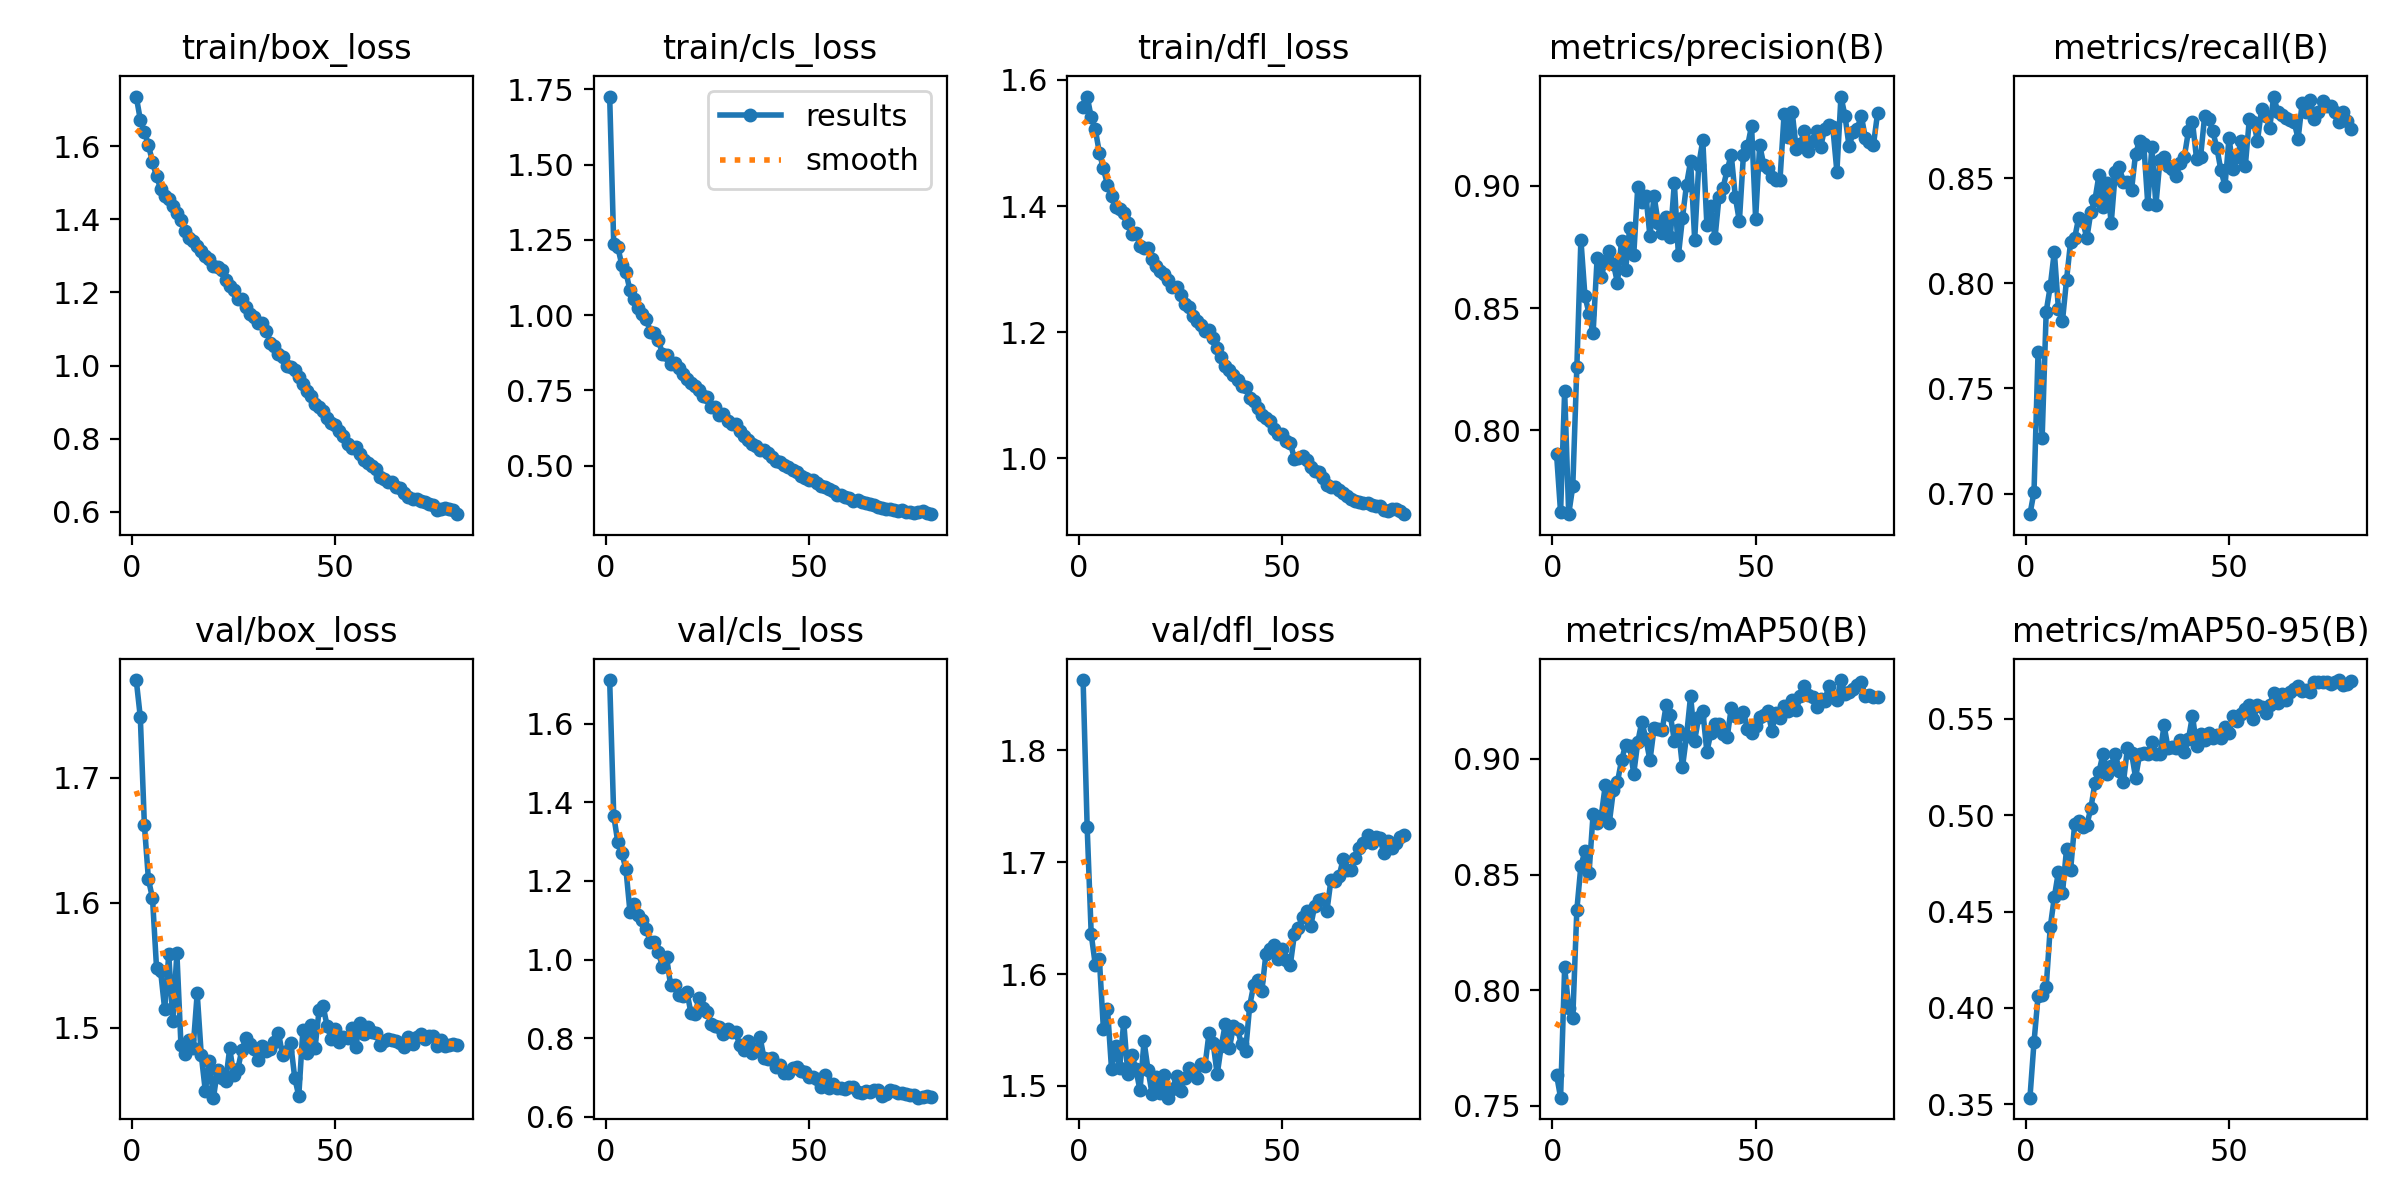

The table this chart was drawn from, first rows:
epoch, time, train/box_loss, train/cls_loss, train/dfl_loss, metrics/precision(B), metrics/recall(B), metrics/mAP50(B), metrics/mAP50-95(B), val/box_loss, val/cls_loss, val/dfl_loss, lr/pg0, lr/pg1, lr/pg2
1, 169.9, 1.736, 1.726, 1.557, 0.7906, 0.6902, 0.7635, 0.3535, 1.778, 1.711, 1.863, 0.0002663, 0.0002663, 0.06698
2, 335.8, 1.672, 1.237, 1.574, 0.7665, 0.7007, 0.7535, 0.3823, 1.749, 1.366, 1.732, 0.0005327, 0.0005327, 0.03392
3, 501.1, 1.639, 1.226, 1.541, 0.8161, 0.7675, 0.8098, 0.4061, 1.663, 1.299, 1.636, 0.0007984, 0.0007984, 0.0008503
4, 665.5, 1.603, 1.166, 1.522, 0.7658, 0.7263, 0.7924, 0.4069, 1.619, 1.271, 1.608, 0.0007973, 0.0007973, 0.0007973
5, 833.9, 1.556, 1.143, 1.485, 0.7771, 0.7865, 0.788, 0.4109, 1.604, 1.23, 1.614, 0.0007951, 0.0007951, 0.0007951
6, 997, 1.517, 1.083, 1.46, 0.8258, 0.7985, 0.8347, 0.4419, 1.548, 1.121, 1.551, 0.0007924, 0.0007924, 0.0007924
7, 1160, 1.483, 1.055, 1.434, 0.878, 0.815, 0.8538, 0.4574, 1.545, 1.141, 1.569, 0.0007891, 0.0007891, 0.0007891
8, 1323, 1.465, 1.022, 1.416, 0.8549, 0.788, 0.86, 0.4705, 1.515, 1.113, 1.515, 0.0007851, 0.0007851, 0.0007851
9, 1485, 1.455, 1.004, 1.399, 0.8478, 0.782, 0.8505, 0.4594, 1.559, 1.1, 1.536, 0.0007806, 0.0007806, 0.0007806
10, 1647, 1.437, 0.9887, 1.395, 0.8397, 0.8015, 0.8761, 0.4824, 1.505, 1.077, 1.516, 0.0007755, 0.0007755, 0.0007755
11, 1809, 1.416, 0.9438, 1.389, 0.8707, 0.8196, 0.8721, 0.4715, 1.56, 1.046, 1.557, 0.0007699, 0.0007699, 0.0007699
12, 1972, 1.399, 0.9415, 1.373, 0.8626, 0.8214, 0.8753, 0.4952, 1.486, 1.045, 1.511, 0.0007636, 0.0007636, 0.0007636
13, 2134, 1.367, 0.9177, 1.356, 0.8694, 0.8312, 0.8886, 0.4967, 1.479, 1.019, 1.528, 0.0007568, 0.0007568, 0.0007568
14, 2296, 1.35, 0.8707, 1.358, 0.8733, 0.8294, 0.8725, 0.4937, 1.49, 0.9816, 1.515, 0.0007495, 0.0007495, 0.0007495
15, 2458, 1.341, 0.8687, 1.337, 0.8681, 0.8214, 0.8865, 0.495, 1.484, 1.007, 1.496, 0.0007416, 0.0007416, 0.0007416
16, 2620, 1.328, 0.8378, 1.333, 0.8604, 0.834, 0.8901, 0.5037, 1.528, 0.9343, 1.54, 0.0007333, 0.0007333, 0.0007333
17, 2782, 1.314, 0.842, 1.333, 0.8774, 0.8396, 0.8993, 0.5167, 1.478, 0.9358, 1.514, 0.0007244, 0.0007244, 0.0007244
18, 2944, 1.299, 0.8232, 1.316, 0.8655, 0.8515, 0.9062, 0.5224, 1.449, 0.9109, 1.492, 0.000715, 0.000715, 0.000715
19, 3106, 1.291, 0.8049, 1.305, 0.8827, 0.8361, 0.9056, 0.532, 1.473, 0.9083, 1.508, 0.0007051, 0.0007051, 0.0007051
20, 3268, 1.273, 0.7883, 1.298, 0.8717, 0.8476, 0.8936, 0.5212, 1.444, 0.9188, 1.494, 0.0006948, 0.0006948, 0.0006948
21, 3430, 1.271, 0.7733, 1.292, 0.8996, 0.8286, 0.9074, 0.5257, 1.466, 0.8643, 1.51, 0.000684, 0.000684, 0.000684
22, 3591, 1.26, 0.7643, 1.283, 0.8933, 0.8526, 0.9162, 0.5318, 1.46, 0.8623, 1.489, 0.0006728, 0.0006728, 0.0006728
23, 3754, 1.233, 0.7529, 1.272, 0.896, 0.855, 0.9086, 0.5229, 1.457, 0.9027, 1.497, 0.0006612, 0.0006612, 0.0006612
24, 3915, 1.217, 0.731, 1.272, 0.8793, 0.8481, 0.8994, 0.517, 1.484, 0.8774, 1.508, 0.0006492, 0.0006492, 0.0006492
25, 4077, 1.206, 0.7298, 1.259, 0.8959, 0.8481, 0.9133, 0.5347, 1.462, 0.8675, 1.496, 0.0006368, 0.0006368, 0.0006368
26, 4239, 1.183, 0.6965, 1.244, 0.8849, 0.8443, 0.913, 0.5322, 1.467, 0.8372, 1.507, 0.000624, 0.000624, 0.000624
27, 4401, 1.182, 0.6945, 1.24, 0.8807, 0.8617, 0.9126, 0.5194, 1.482, 0.8316, 1.516, 0.0006109, 0.0006109, 0.0006109
28, 4563, 1.16, 0.6671, 1.225, 0.8873, 0.8677, 0.9234, 0.5315, 1.492, 0.8292, 1.513, 0.0005975, 0.0005975, 0.0005975
29, 4726, 1.141, 0.671, 1.218, 0.879, 0.8662, 0.9191, 0.5322, 1.487, 0.8121, 1.507, 0.0005838, 0.0005838, 0.0005838
30, 4887, 1.134, 0.6468, 1.212, 0.9012, 0.8376, 0.9078, 0.5317, 1.483, 0.8226, 1.519, 0.0005698, 0.0005698, 0.0005698
31, 5049, 1.115, 0.6375, 1.202, 0.8716, 0.8647, 0.9127, 0.538, 1.474, 0.8162, 1.518, 0.0005555, 0.0005555, 0.0005555
32, 5211, 1.117, 0.6389, 1.203, 0.8869, 0.8372, 0.8965, 0.5315, 1.486, 0.8154, 1.548, 0.0005411, 0.0005411, 0.0005411
33, 5373, 1.096, 0.615, 1.191, 0.9005, 0.8587, 0.91, 0.5314, 1.481, 0.7838, 1.538, 0.0005264, 0.0005264, 0.0005264
34, 5535, 1.063, 0.5987, 1.176, 0.9101, 0.8601, 0.9274, 0.5465, 1.483, 0.77, 1.51, 0.0005115, 0.0005115, 0.0005115
35, 5697, 1.052, 0.584, 1.16, 0.878, 0.8556, 0.908, 0.5347, 1.488, 0.7941, 1.536, 0.0004964, 0.0004964, 0.0004964
36, 5859, 1.032, 0.5722, 1.147, 0.9085, 0.8541, 0.9183, 0.5352, 1.496, 0.7624, 1.555, 0.0004813, 0.0004813, 0.0004813
37, 6021, 1.024, 0.5659, 1.14, 0.9186, 0.8511, 0.9209, 0.5349, 1.478, 0.7732, 1.534, 0.0004659, 0.0004659, 0.0004659
38, 6183, 1, 0.5529, 1.133, 0.8841, 0.8571, 0.9031, 0.5391, 1.481, 0.8028, 1.553, 0.0004505, 0.0004505, 0.0004505
39, 6344, 0.9969, 0.5513, 1.125, 0.8918, 0.8601, 0.9114, 0.5326, 1.488, 0.7487, 1.551, 0.0004351, 0.0004351, 0.0004351
40, 6506, 0.9866, 0.5416, 1.115, 0.8786, 0.8722, 0.9151, 0.5393, 1.46, 0.7477, 1.537, 0.0004195, 0.0004195, 0.0004195
41, 6668, 0.9679, 0.5293, 1.113, 0.8956, 0.8767, 0.9151, 0.5516, 1.445, 0.7508, 1.531, 0.000404, 0.000404, 0.000404
42, 6830, 0.9488, 0.5166, 1.096, 0.8993, 0.8592, 0.9109, 0.5358, 1.498, 0.7267, 1.572, 0.0003885, 0.0003885, 0.0003885
43, 6992, 0.9319, 0.511, 1.09, 0.9065, 0.8602, 0.9093, 0.5419, 1.479, 0.7326, 1.59, 0.0003729, 0.0003729, 0.0003729
44, 7154, 0.9179, 0.5007, 1.08, 0.9126, 0.8796, 0.922, 0.5391, 1.502, 0.7121, 1.595, 0.0003575, 0.0003575, 0.0003575
45, 7316, 0.8963, 0.4951, 1.069, 0.8955, 0.8782, 0.9187, 0.5426, 1.484, 0.7125, 1.585, 0.0003421, 0.0003421, 0.0003421
46, 7478, 0.888, 0.486, 1.064, 0.8855, 0.8721, 0.918, 0.54, 1.514, 0.7244, 1.618, 0.0003267, 0.0003267, 0.0003267
47, 7640, 0.8755, 0.4778, 1.059, 0.9127, 0.8643, 0.9204, 0.5417, 1.517, 0.7276, 1.623, 0.0003116, 0.0003116, 0.0003116
48, 7801, 0.8565, 0.4664, 1.047, 0.9161, 0.8536, 0.913, 0.5401, 1.501, 0.7171, 1.626, 0.0002965, 0.0002965, 0.0002965
49, 7963, 0.8443, 0.4578, 1.038, 0.9244, 0.8463, 0.9112, 0.5458, 1.491, 0.7154, 1.613, 0.0002816, 0.0002816, 0.0002816
50, 8125, 0.8375, 0.4533, 1.038, 0.8866, 0.8692, 0.9145, 0.5425, 1.499, 0.7022, 1.623, 0.0002669, 0.0002669, 0.0002669
51, 8287, 0.8202, 0.4522, 1.028, 0.9167, 0.8541, 0.9183, 0.5514, 1.489, 0.7003, 1.613, 0.0002525, 0.0002525, 0.0002525
52, 8448, 0.8077, 0.4432, 1.025, 0.9085, 0.8601, 0.9189, 0.5487, 1.493, 0.6961, 1.608, 0.0002382, 0.0002382, 0.0002382
53, 8610, 0.7853, 0.4317, 0.9995, 0.9072, 0.8674, 0.9206, 0.5522, 1.492, 0.6754, 1.635, 0.0002242, 0.0002242, 0.0002242
54, 8772, 0.7755, 0.4299, 1.001, 0.9037, 0.8556, 0.9122, 0.5552, 1.5, 0.7073, 1.642, 0.0002105, 0.0002105, 0.0002105
55, 8933, 0.7766, 0.4235, 1.004, 0.9023, 0.8782, 0.9199, 0.5572, 1.484, 0.6728, 1.651, 0.0001971, 0.0001971, 0.0001971
56, 9095, 0.7594, 0.4149, 0.9973, 0.9024, 0.8767, 0.9177, 0.5499, 1.504, 0.6831, 1.656, 0.000184, 0.000184, 0.000184
57, 9257, 0.7427, 0.4015, 0.986, 0.9292, 0.8678, 0.9231, 0.5569, 1.495, 0.6749, 1.643, 0.0001712, 0.0001712, 0.0001712
58, 9419, 0.7342, 0.4033, 0.98, 0.92, 0.8827, 0.9208, 0.556, 1.5, 0.6734, 1.661, 0.0001588, 0.0001588, 0.0001588
59, 9581, 0.7254, 0.3966, 0.9777, 0.9302, 0.8797, 0.9254, 0.5529, 1.497, 0.6715, 1.666, 0.0001468, 0.0001468, 0.0001468
60, 9743, 0.7171, 0.3931, 0.9682, 0.915, 0.874, 0.9214, 0.5572, 1.495, 0.6774, 1.667, 0.0001352, 0.0001352, 0.0001352
... 20 more rows
